3-way image classification set "datamangrove" from GitHub (yussif-issah/css54FinalProject); label vocabulary: Avicennia Alba, Rhizophora Apiculata, Sonneratia Alba.

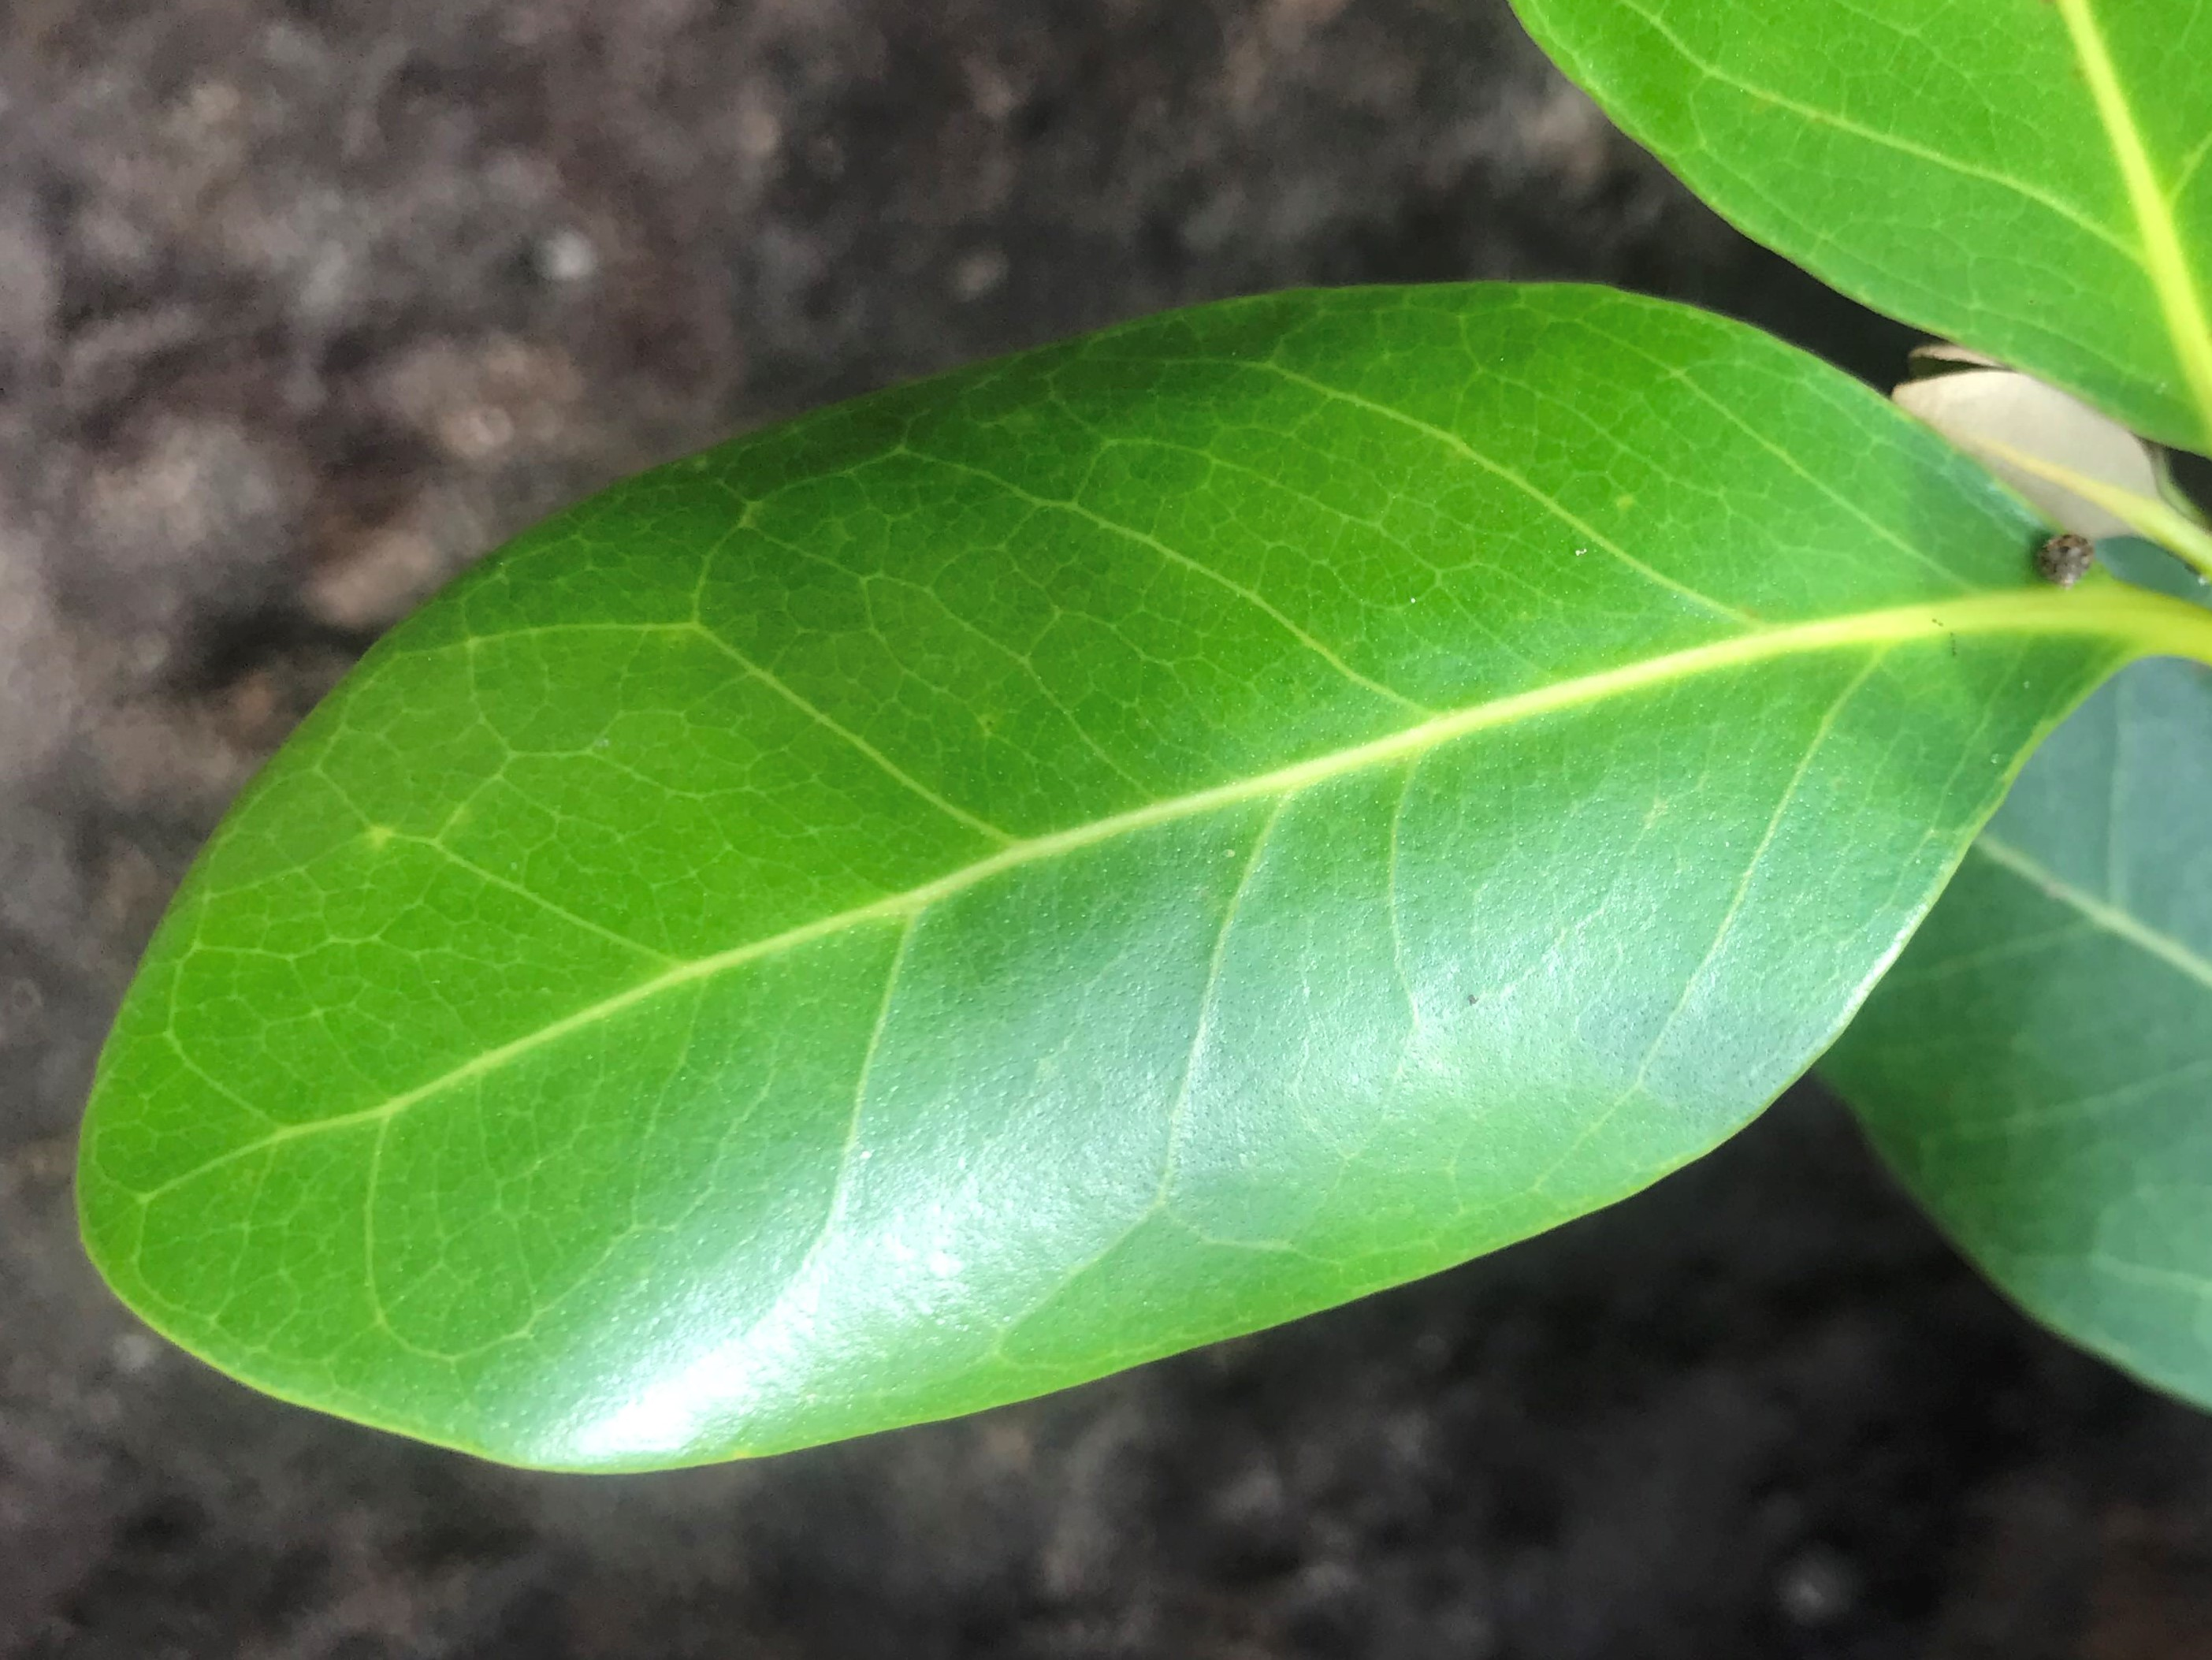
Label: Avicennia Alba

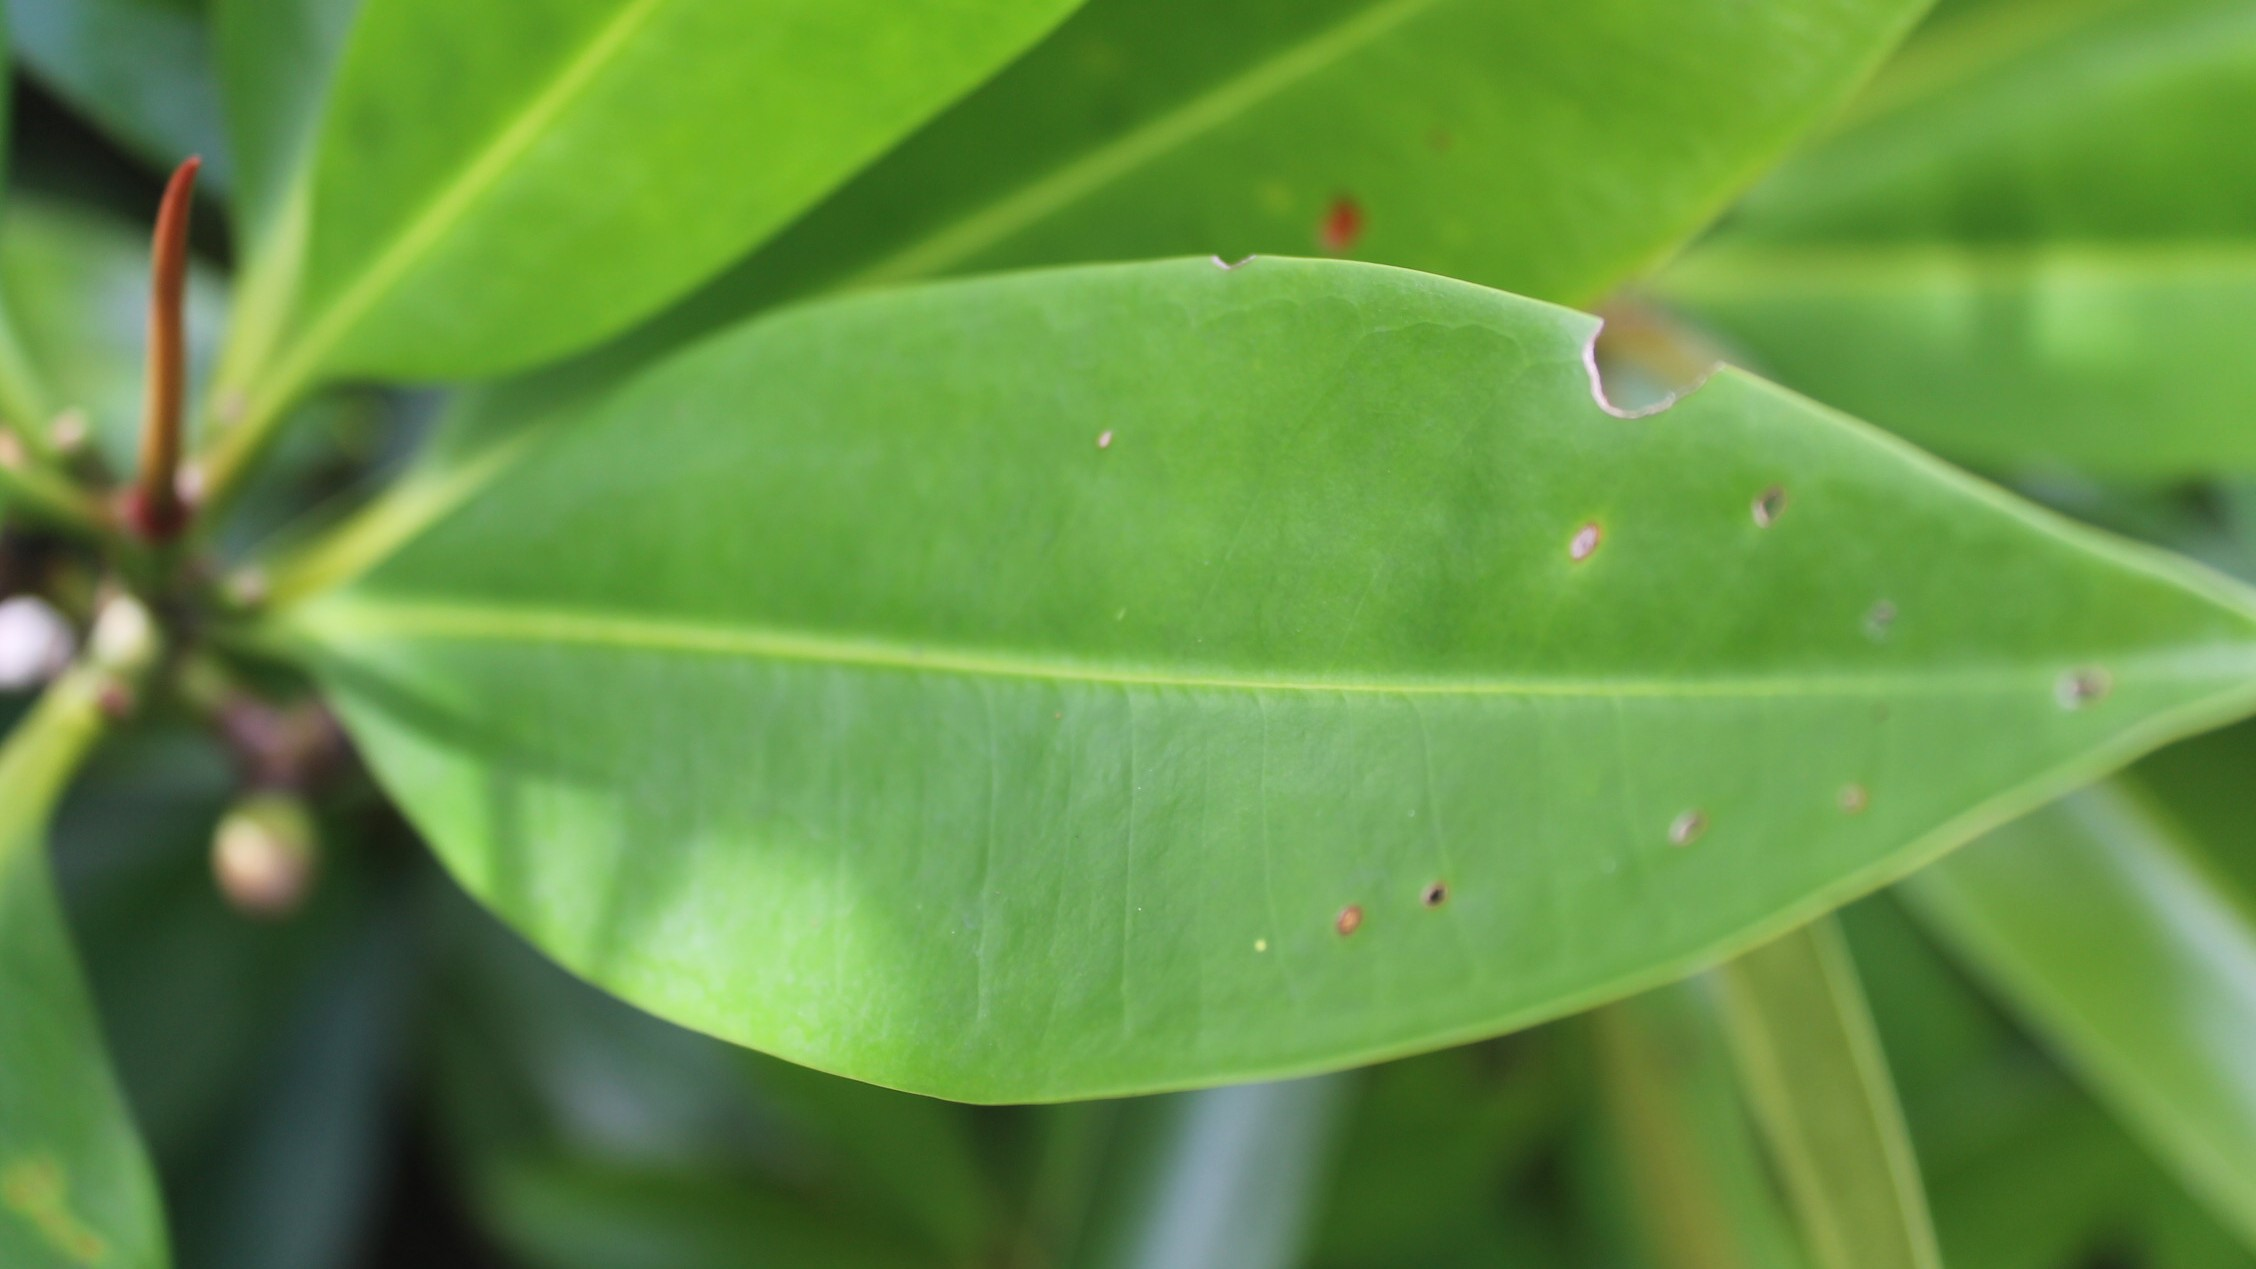
Label: Rhizophora Apiculata

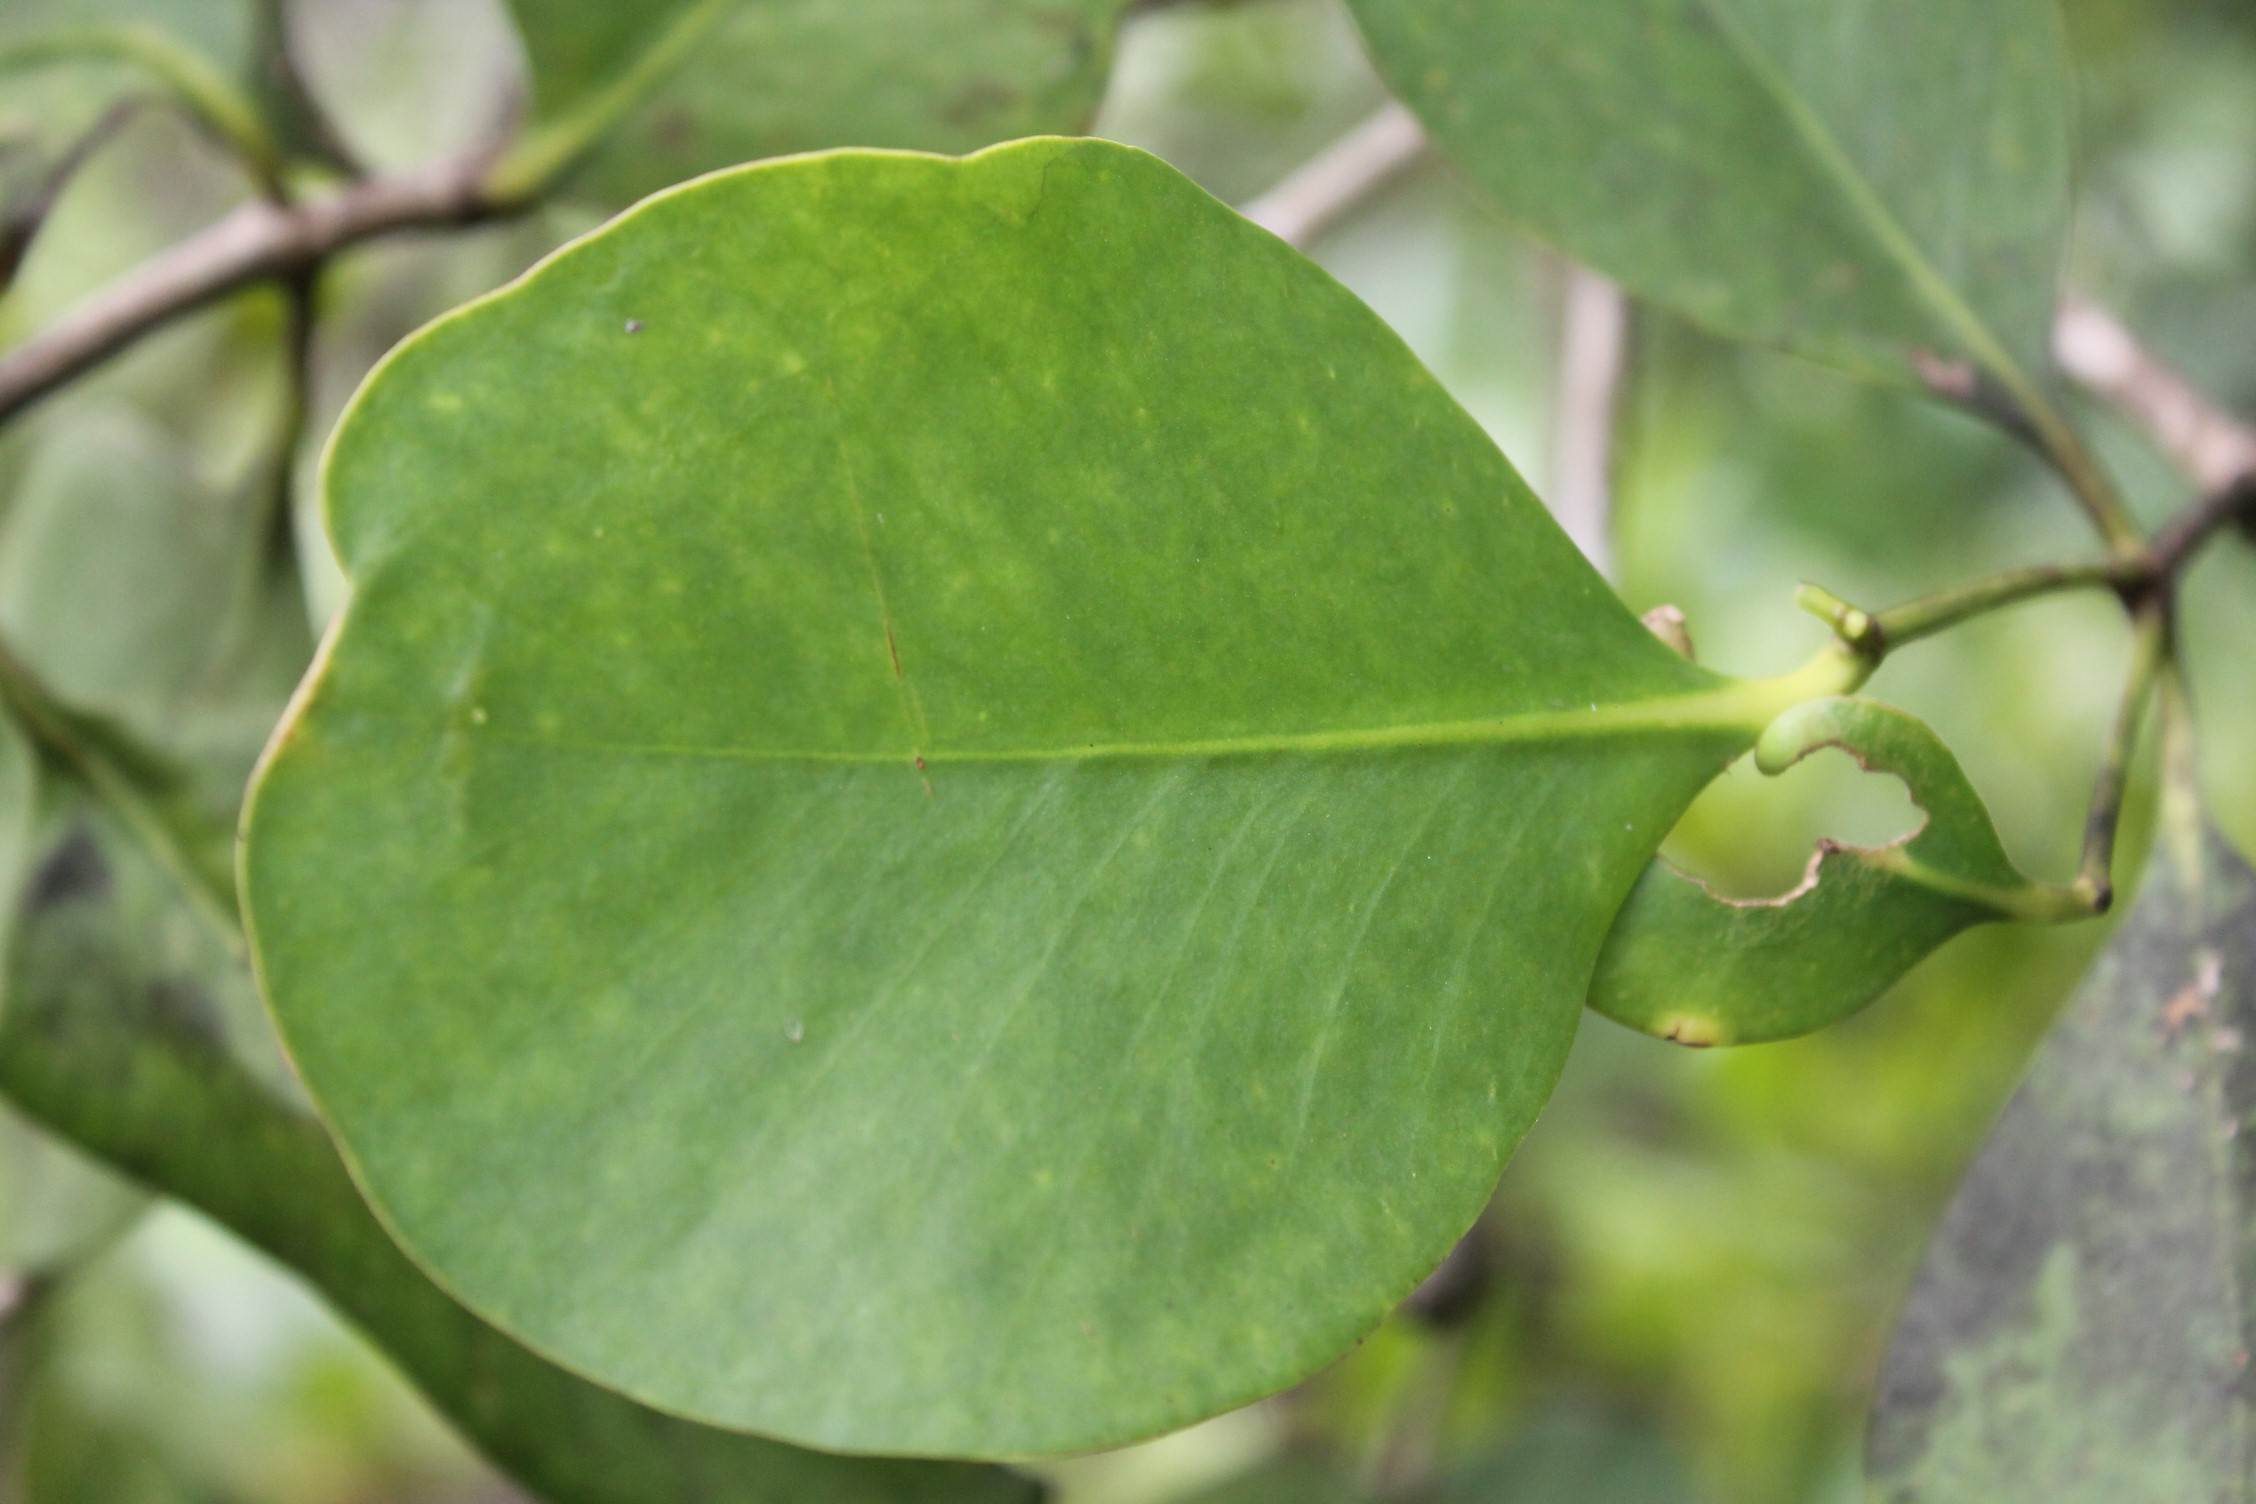
Label: Sonneratia Alba

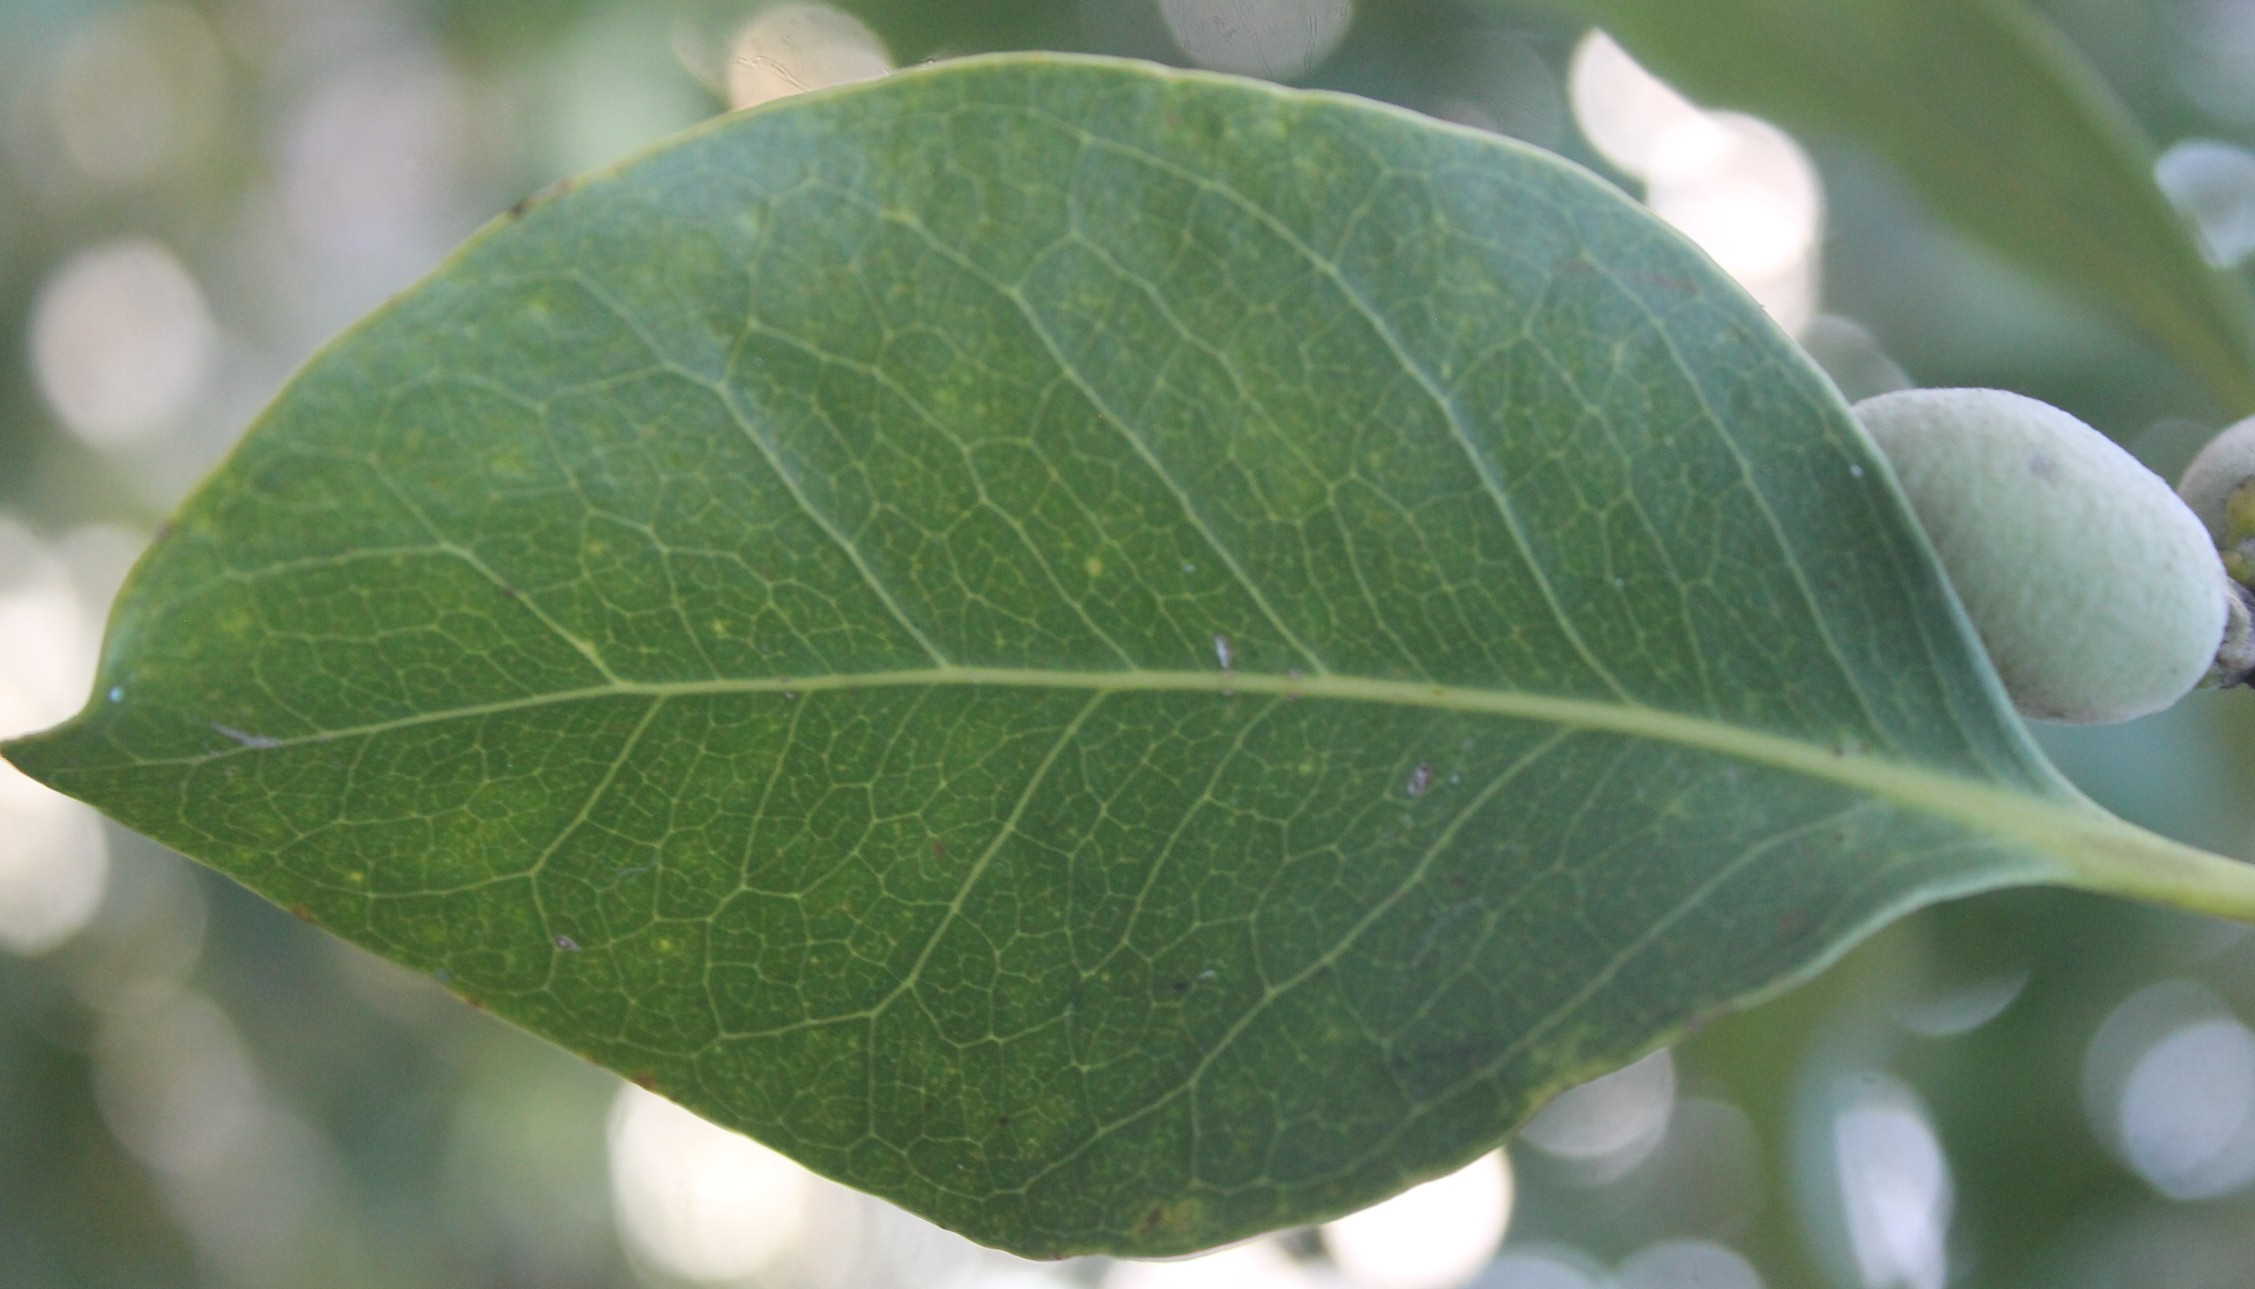
Label: Avicennia Alba

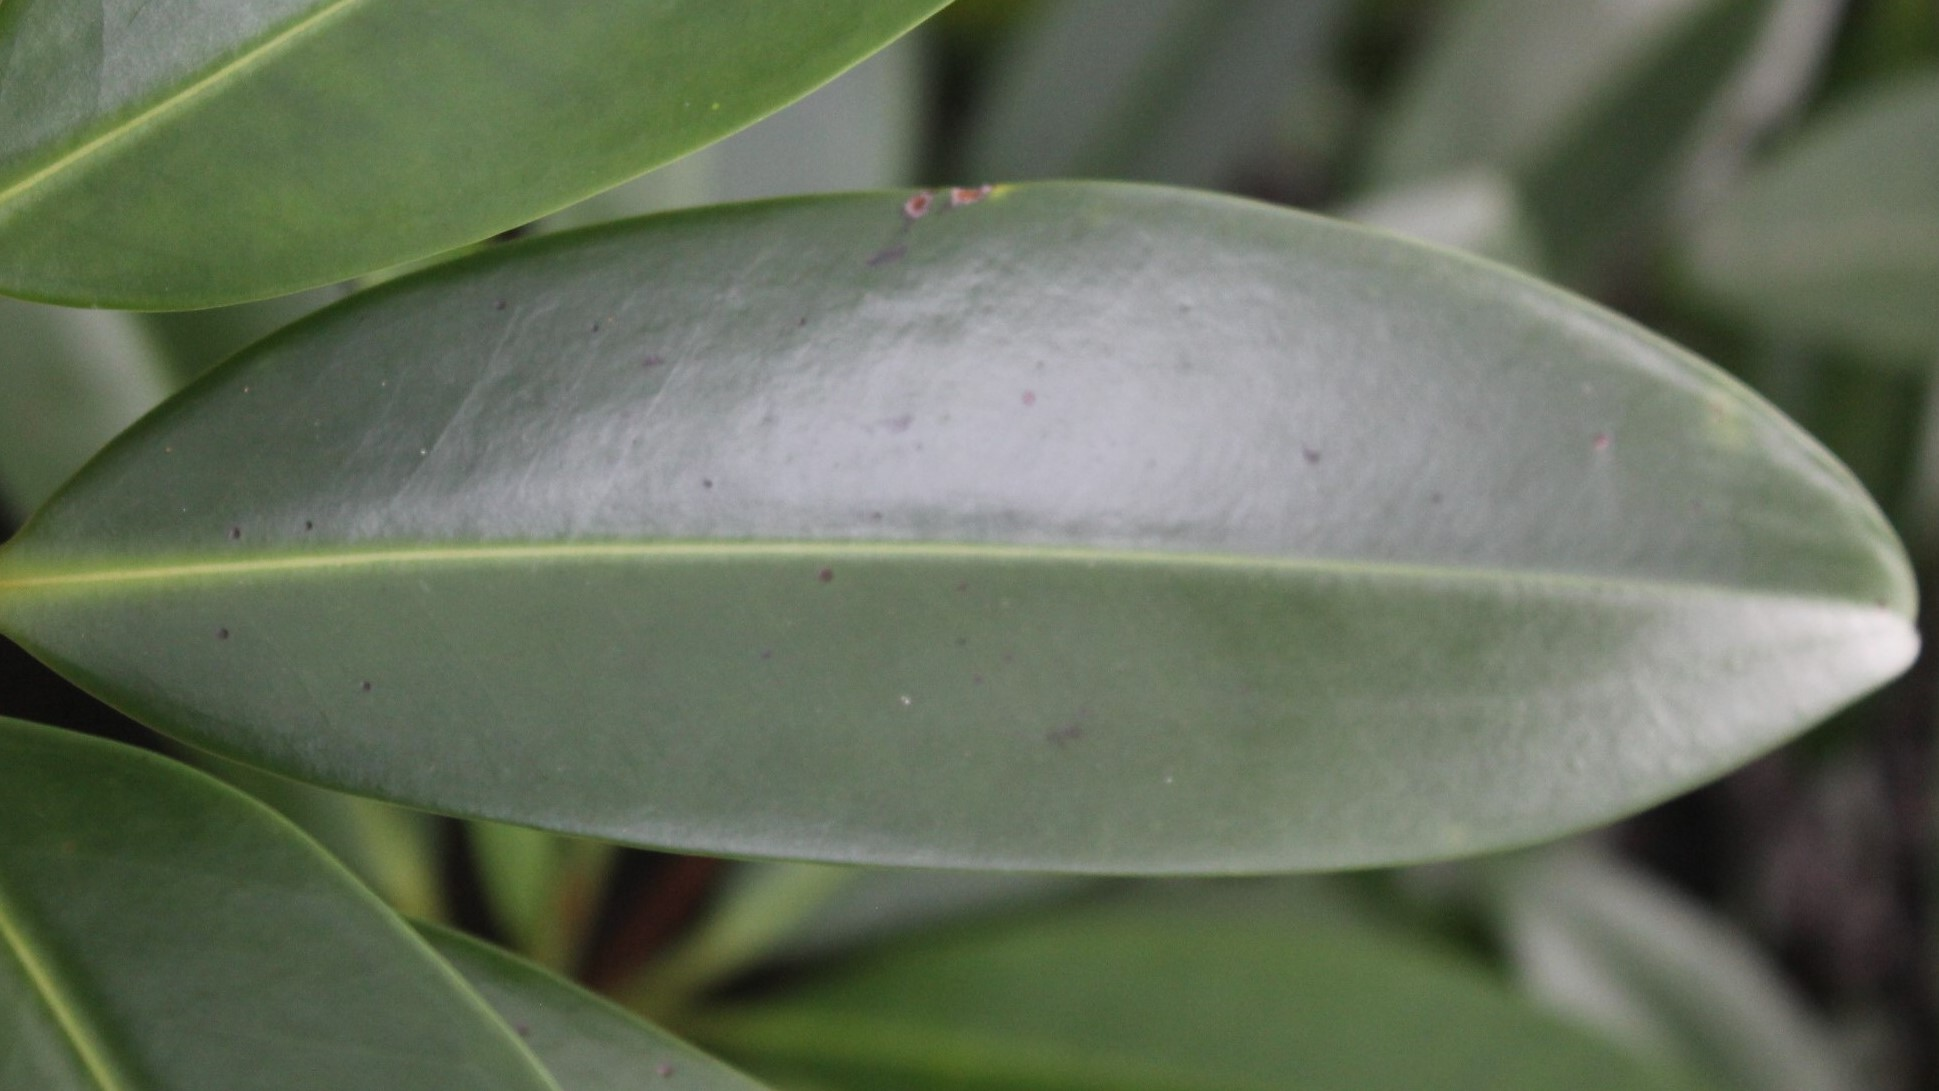
Label: Rhizophora Apiculata

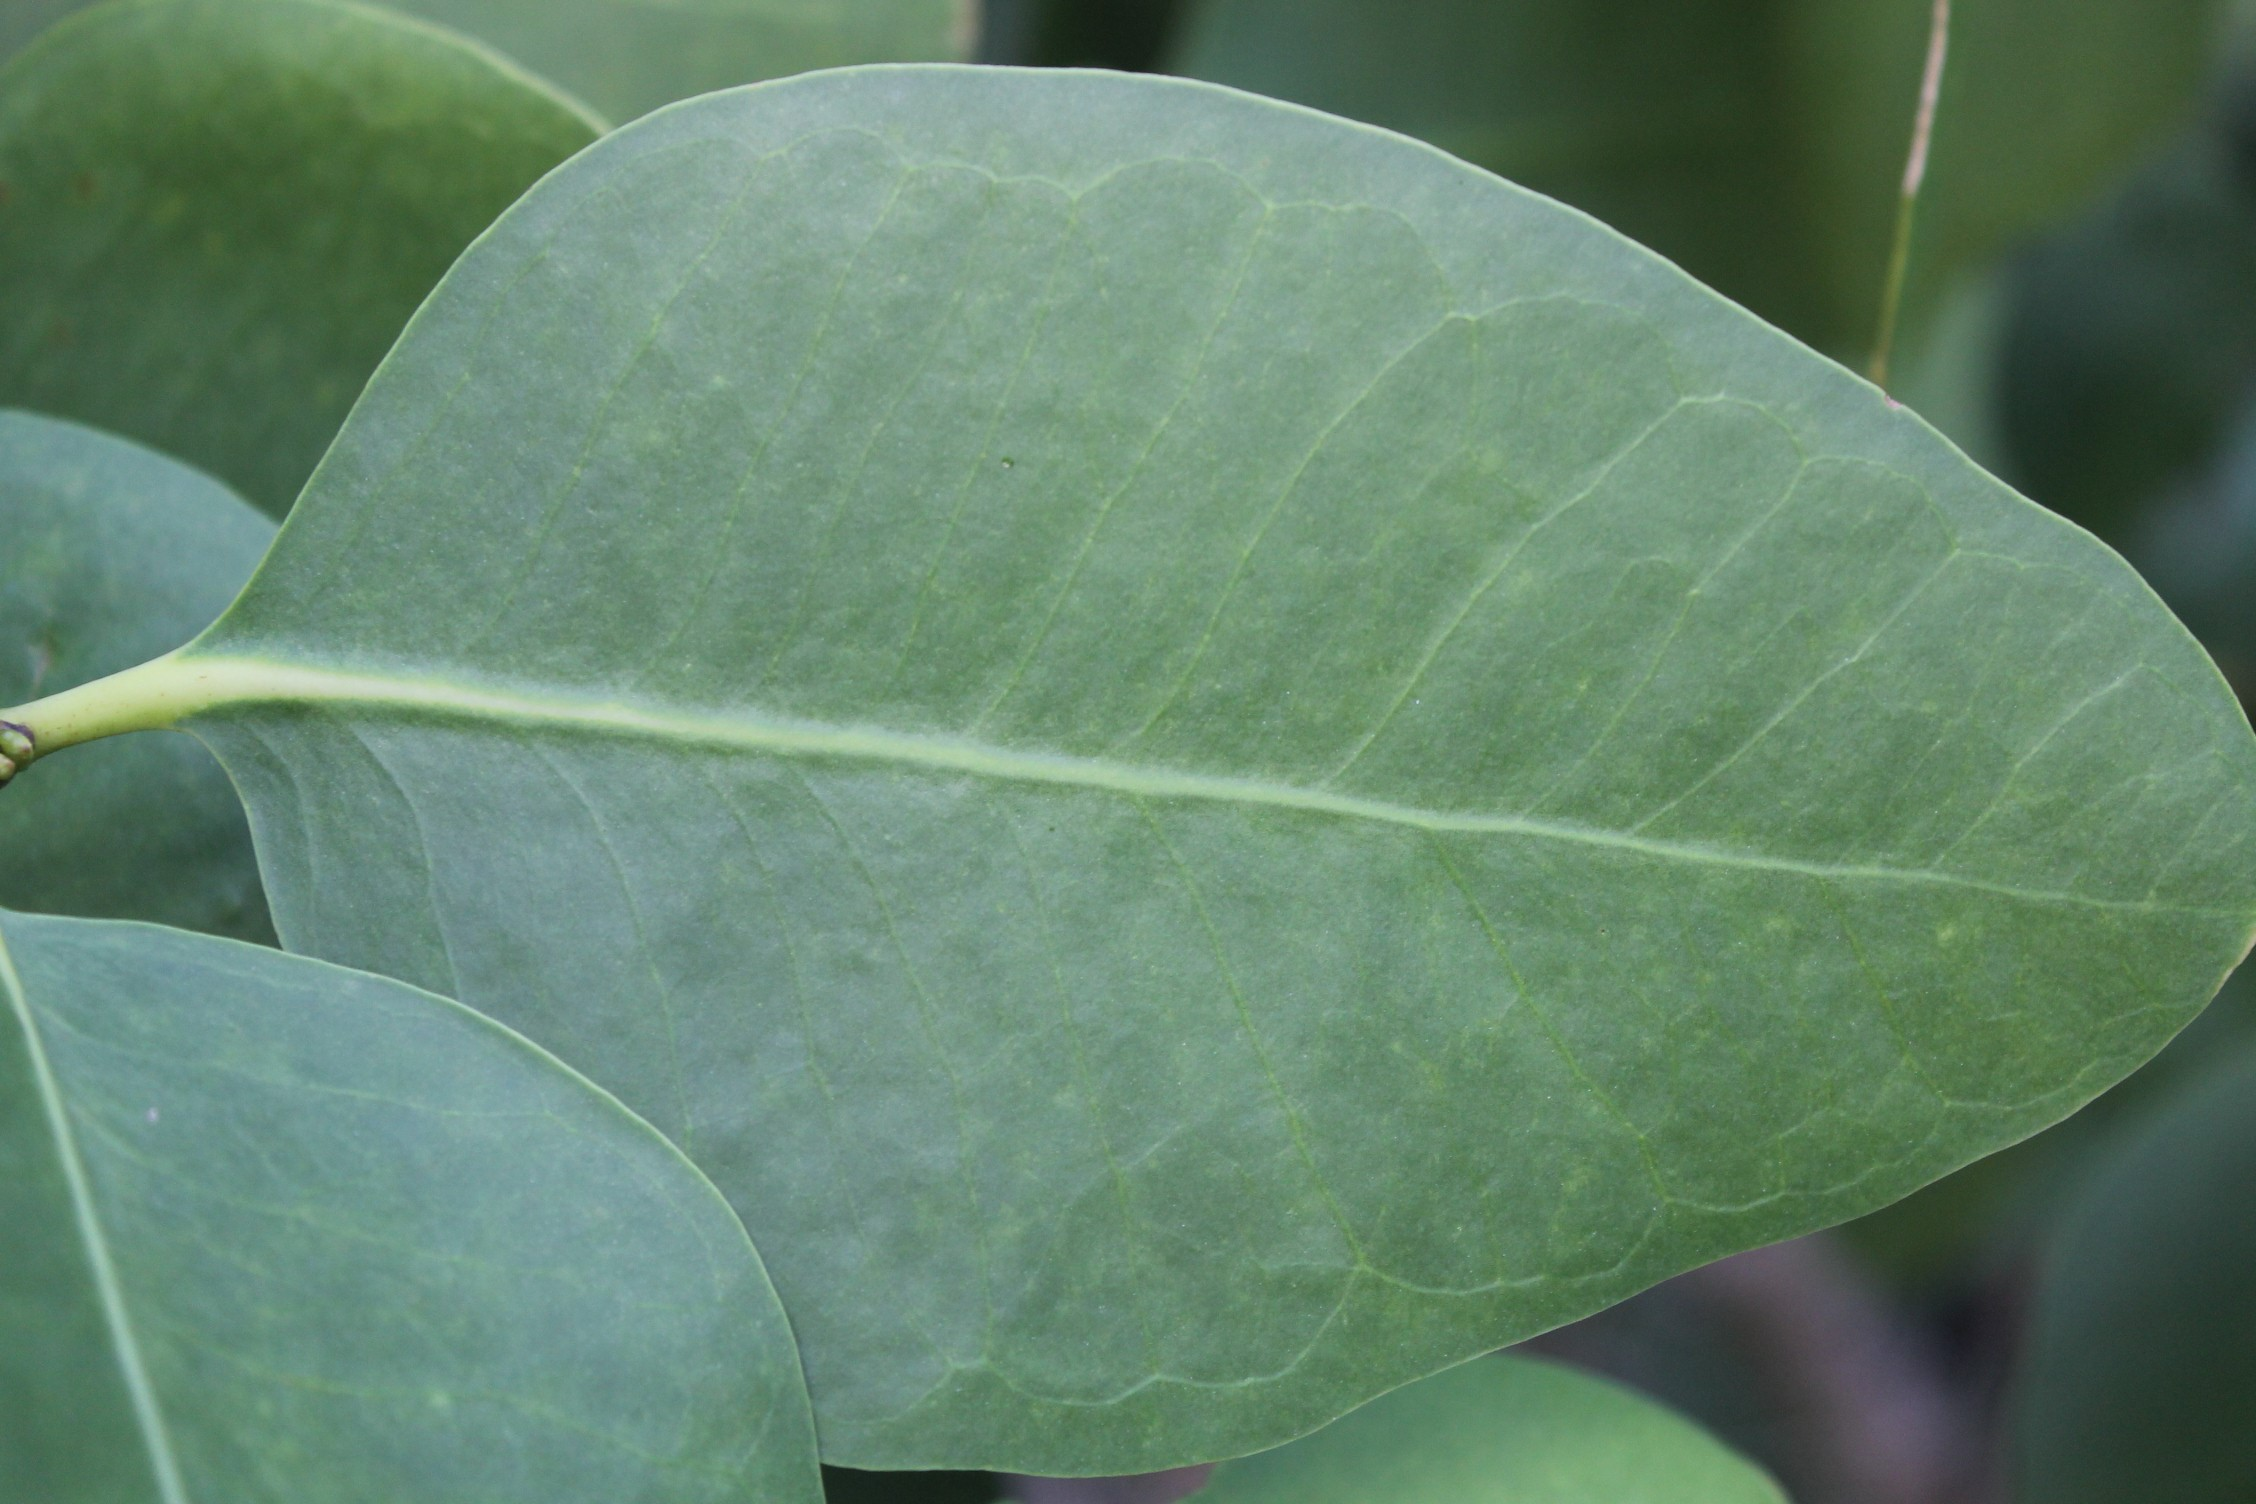
Label: Sonneratia Alba
